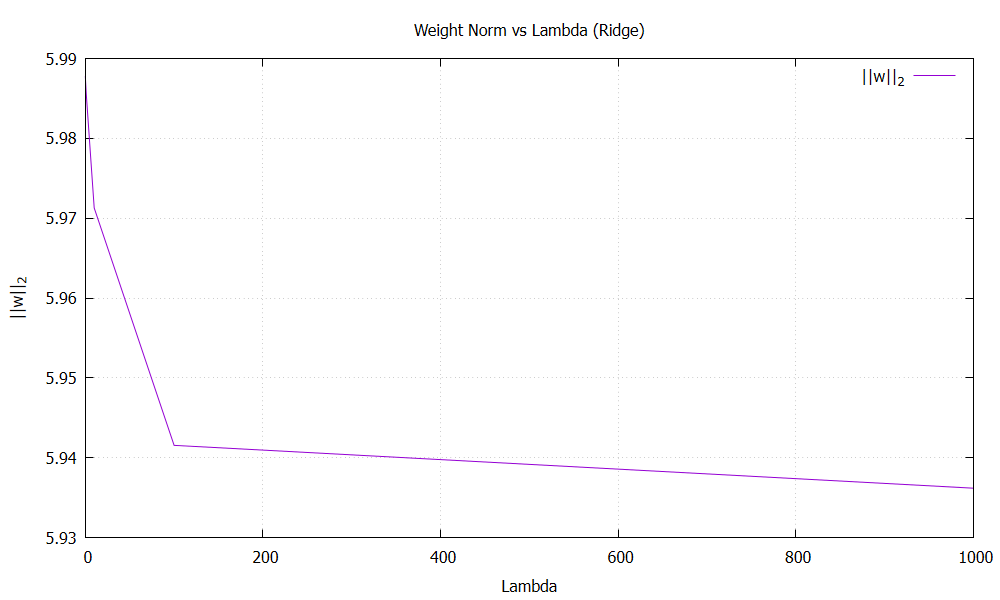

Data behind this chart, as committed beside it:
lambda, w_norm
0, 5.988
1e-06, 5.988
0.0001, 5.988
0.01, 5.988
0.1, 5.988
1, 5.986
10, 5.971
100, 5.942
1000, 5.936
